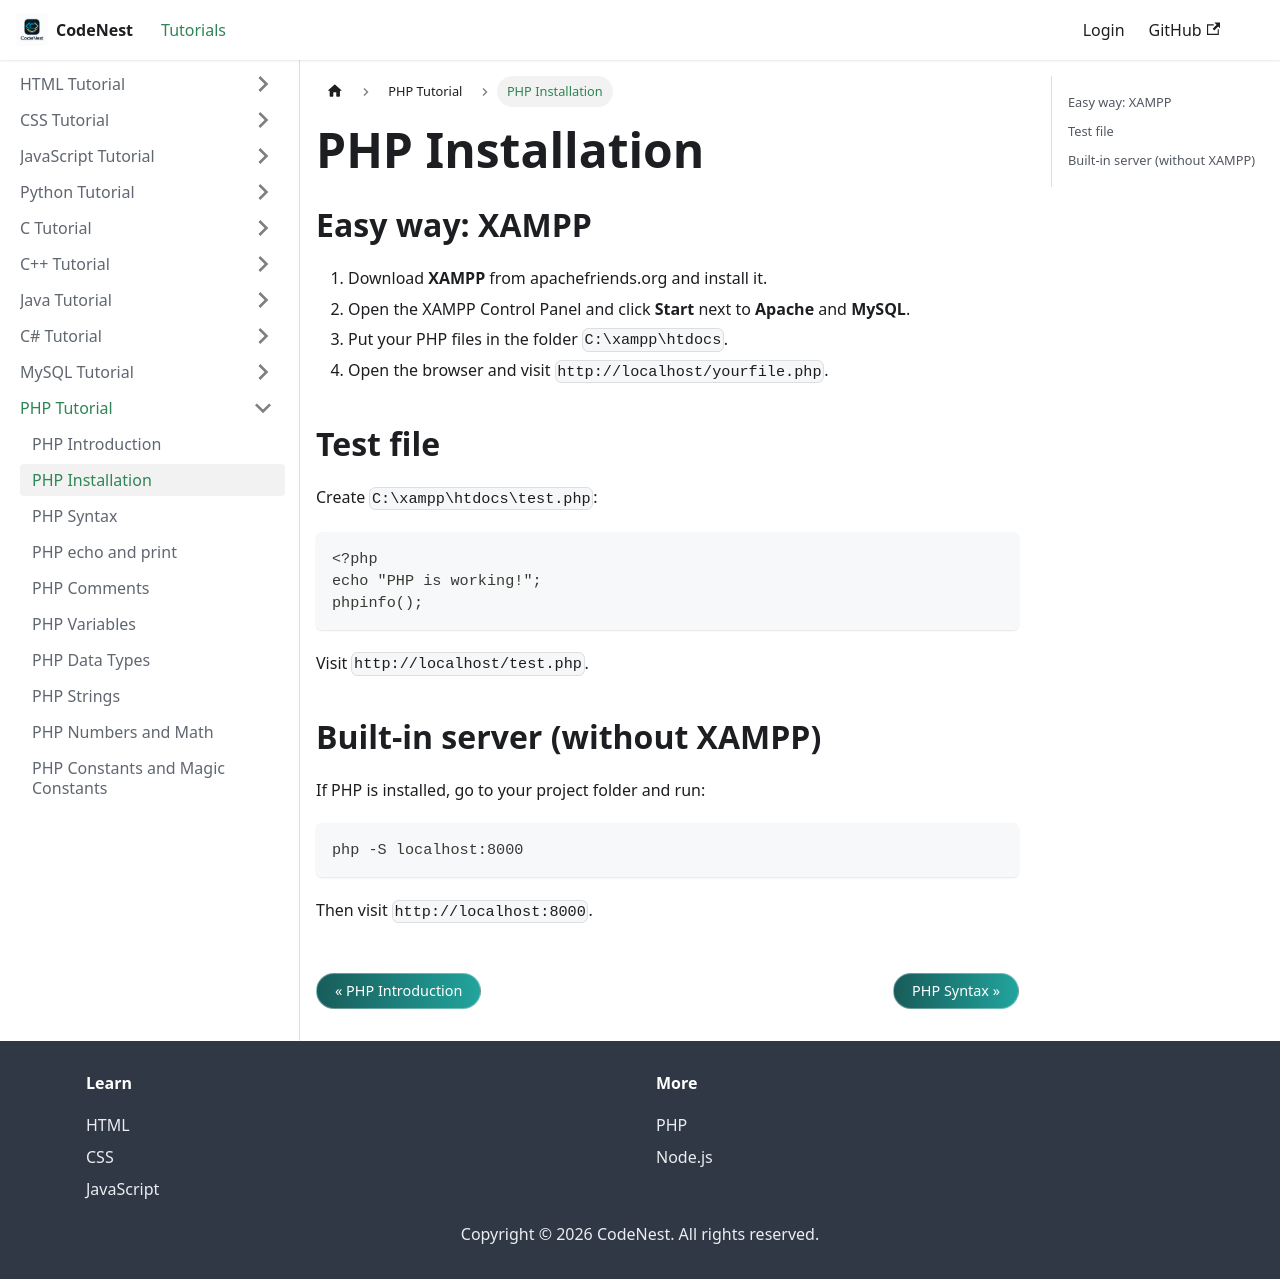

repository: adnankhan112/codenest · page: docs/php/install.html · generator: docusaurus

---
title: "PHP Installation"
sidebar_position: 2
---

# PHP Installation

## Easy way: XAMPP

1. Download **XAMPP** from apachefriends.org and install it.
2. Open the XAMPP Control Panel and click **Start** next to **Apache** and **MySQL**.
3. Put your PHP files in the folder `C:\xampp\htdocs`.
4. Open the browser and visit `http://localhost/yourfile.php`.

## Test file

Create `C:\xampp\htdocs\test.php`:

```php
<?php
echo "PHP is working!";
phpinfo();
```

Visit `http://localhost/test.php`.

## Built-in server (without XAMPP)

If PHP is installed, go to your project folder and run:

```
php -S localhost:8000
```

Then visit `http://localhost:8000`.
